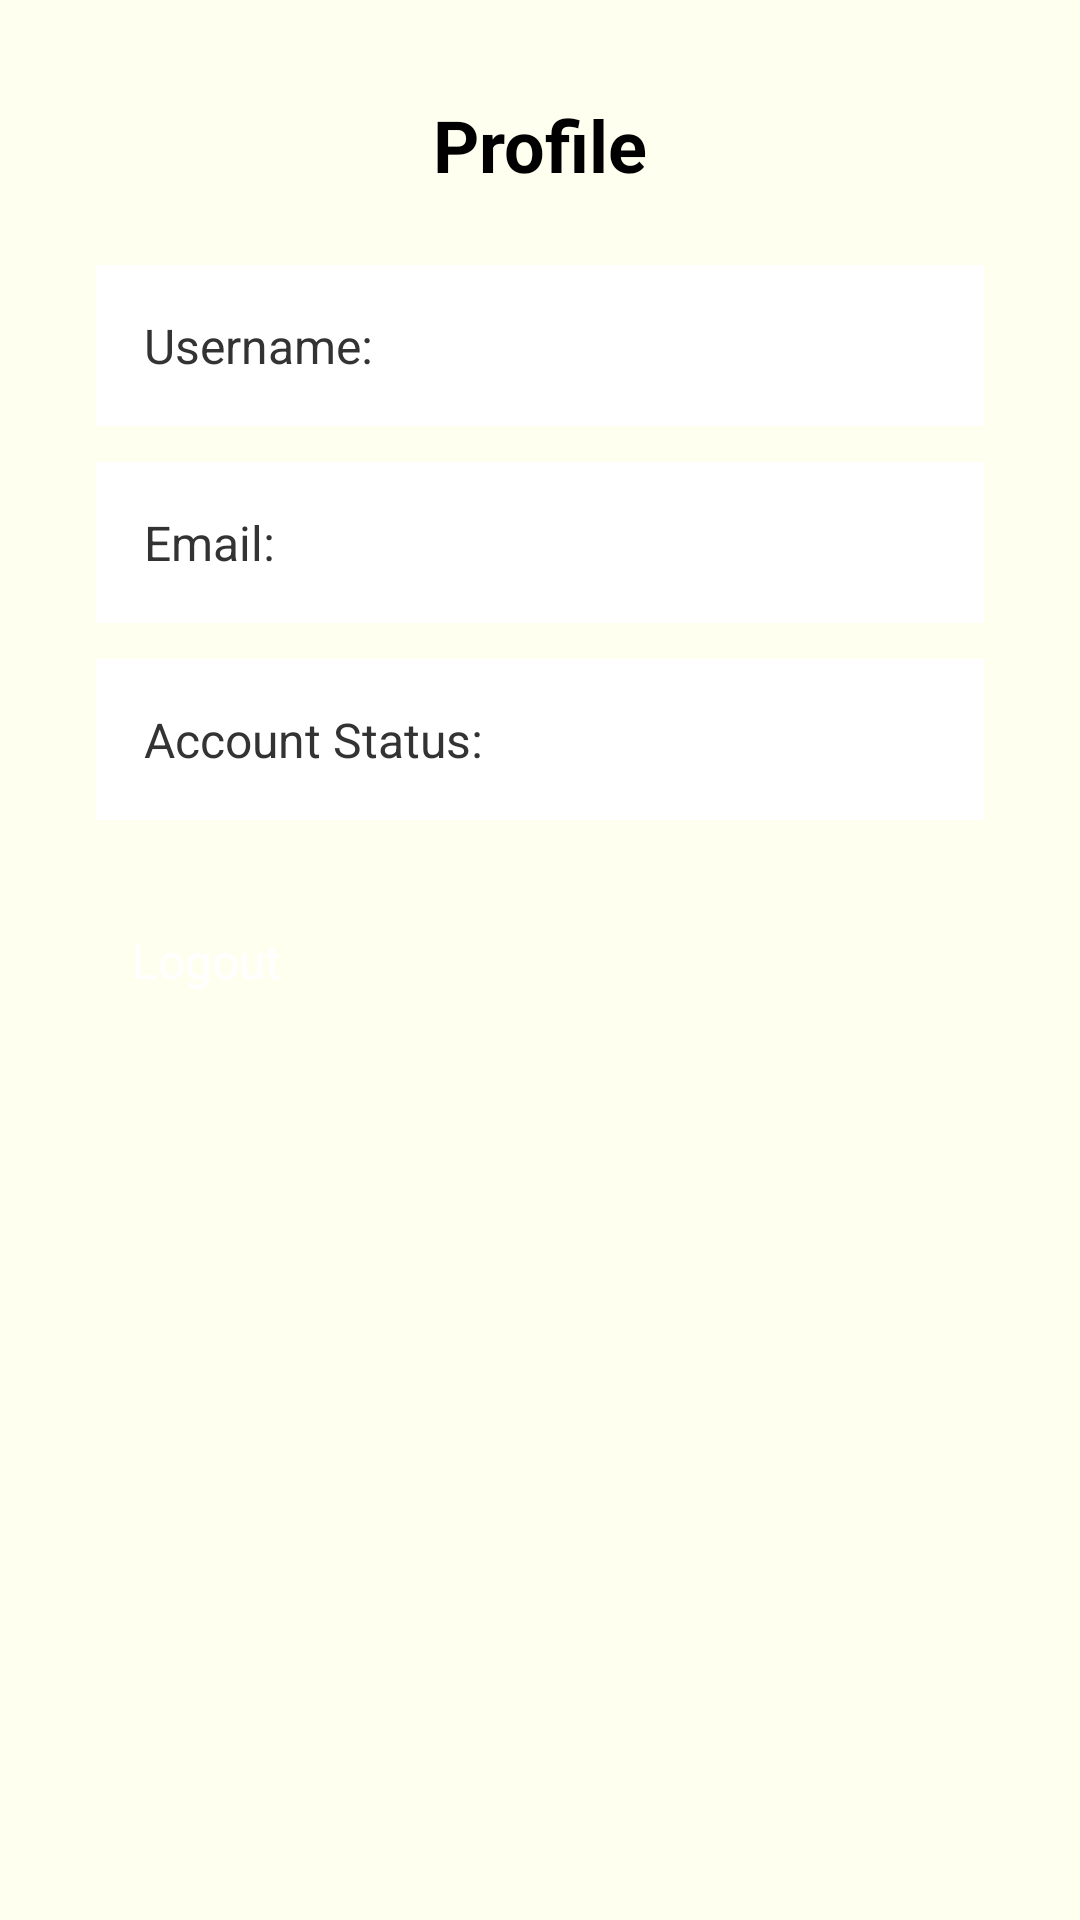

Android layout source for this screen:
<!-- AndroidManifest.xml: application theme Theme.MobileAuth -->
<!-- res/layout/fragment_profile.xml -->
<?xml version="1.0" encoding="utf-8"?>
<LinearLayout xmlns:android="http://schemas.android.com/apk/res/android"
    android:id="@+id/profile_root"
    android:layout_width="match_parent"
    android:layout_height="wrap_content"
    android:padding="32dp"
    android:orientation="vertical"
    android:background="@color/bg_page">

    <TextView
        android:layout_width="wrap_content"
        android:layout_height="wrap_content"
        android:text="Profile"
        android:textSize="24sp"
        android:textColor="@color/text_title"
        android:textStyle="bold"
        android:layout_gravity="center_horizontal"
        android:paddingBottom="24dp"/>

    <TextView
        android:id="@+id/tv_username"
        android:layout_width="match_parent"
        android:layout_height="wrap_content"
        android:text="Username: "
        android:textColor="@color/text_primary"
        android:textSize="16sp"
        android:padding="16dp"
        android:background="@color/bg_input"
        android:layout_marginBottom="12dp"/>

    <TextView
        android:id="@+id/tv_email"
        android:layout_width="match_parent"
        android:layout_height="wrap_content"
        android:text="Email: "
        android:textColor="@color/text_primary"
        android:textSize="16sp"
        android:padding="16dp"
        android:background="@color/bg_input"
        android:layout_marginBottom="12dp"/>

    <TextView
        android:id="@+id/tv_enabled"
        android:layout_width="match_parent"
        android:layout_height="wrap_content"
        android:text="Account Status: "
        android:textColor="@color/text_primary"
        android:textSize="16sp"
        android:padding="16dp"
        android:background="@color/bg_input"
        android:layout_marginBottom="24dp"/>

    <Button
        android:id="@+id/btn_logout"
        android:layout_width="match_parent"
        android:layout_height="wrap_content"
        android:text="Logout"
        android:textColor="@color/text_white"
        android:textSize="16sp"
        android:padding="12dp"
        android:backgroundTint="@color/btn_primary_start"/>

</LinearLayout>
<!-- resources referenced by this layout -->
<resources>
  <color name="bg_input">#ffffff</color>
  <color name="bg_page">#FFFFF0</color>
  <color name="btn_primary_start">#486881</color>
  <color name="text_primary">#333333</color>
  <color name="text_title">#000000</color>
  <color name="text_white">#ffffff</color>
</resources>
